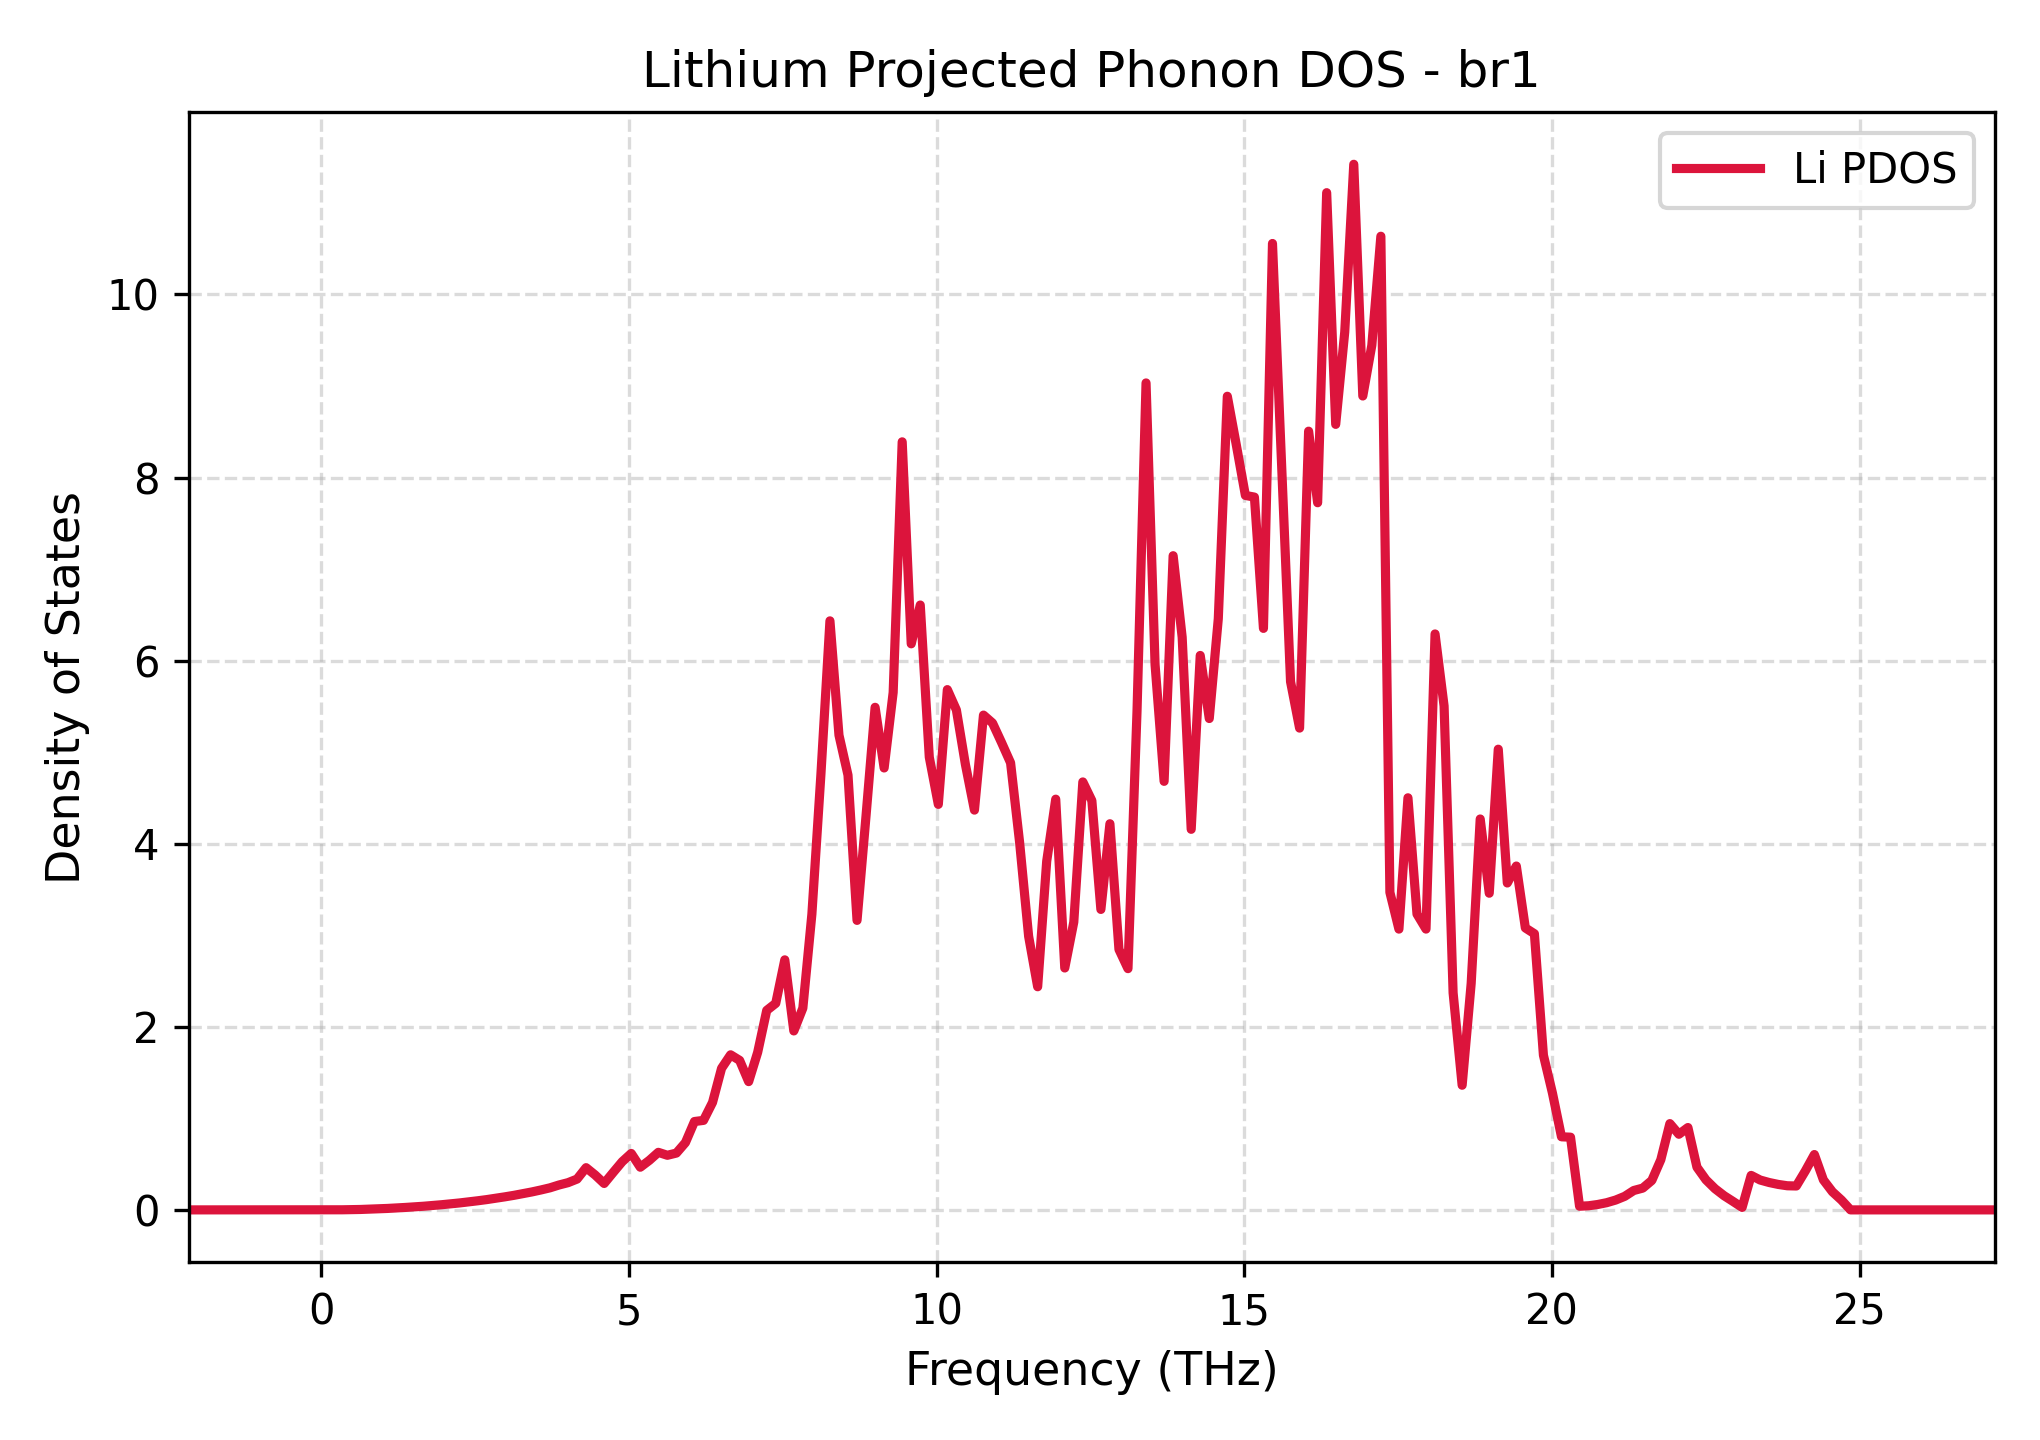

The file beside this chart, header and first rows:
Frequency_THz, Lithium_PDOS
-2.155, 0.0
-2.008, 0.0
-1.861, 0.0
-1.714, 0.0
-1.567, 0.0
-1.421, 0.0
-1.274, 0.0
-1.127, 0.0
-0.9804, 0.0
-0.8336, 0.0
-0.6868, 0.0
-0.54, 0.0
-0.3933, 0.0
-0.2465, 0.0
-0.0997, 0.0
0.04708, 0.0
0.1939, 0.0
0.3406, 0.001076
0.4874, 0.002334
0.6342, 0.004574
0.781, 0.007989
0.9278, 0.01147
1.075, 0.01581
1.221, 0.02081
1.368, 0.02678
1.515, 0.03277
1.662, 0.03983
1.808, 0.04765
1.955, 0.05638
2.102, 0.06574
2.249, 0.07598
2.396, 0.08728
2.542, 0.09949
2.689, 0.1125
2.836, 0.127
2.983, 0.1424
3.129, 0.1588
3.276, 0.1769
3.423, 0.1962
3.57, 0.2177
3.717, 0.241
3.863, 0.2719
4.01, 0.2974
4.157, 0.3367
4.304, 0.4612
4.45, 0.3813
4.597, 0.2886
4.744, 0.4089
4.891, 0.5267
5.038, 0.6165
5.184, 0.4661
5.331, 0.5409
5.478, 0.6286
5.625, 0.5965
5.771, 0.6207
5.918, 0.7351
6.065, 0.9653
6.212, 0.9778
6.359, 1.174
6.505, 1.546
... 141 more rows
